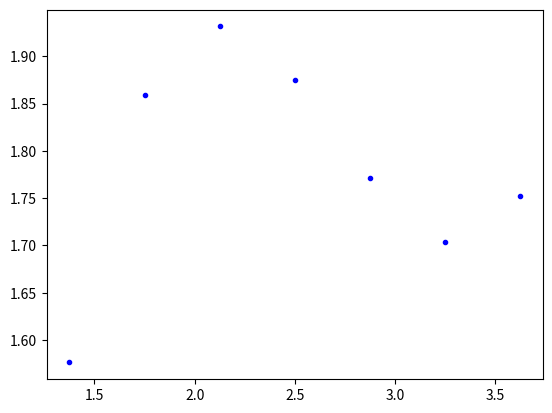

Python code for this plot:
import matplotlib.pyplot as plt
import numpy as np

class Point:
    def __init__(self, x, y):
        self.x = x
        self.y = y

def midpoint(t0,t1):
    titiktengah = Point((0.5*t0.x+0.5*t1.x),(0.5*t0.y+0.5*t1.y))
    return titiktengah

def displaypoint(t0):
    print(t0.x,t0.y)

def displayarraypoint(arr):
    for i in range (len(arr)):
        displaypoint(arr[i])
    print()

# beda metode dalam saja
# dipisah sebanyak n
# parameter array of control points
def greedyqcgen(narray,indeks,n,points,display): # points,display declare dari luar fungsi kosong dan akan diisi
    print("memasuki i=",indeks," dan n=",n)
    # if (n != 0 and i != n):  
    if (indeks == n-1):
        # test
        print("sampai ke base")
        print("array di base")
        displayarraypoint(narray)
        # cari titik untuk panggil rekursi
        while (len(narray) != 1): # masih > 1 titik
            for i in range (0,len(narray)-1):
                temp = midpoint(narray[i],narray[i+1]) # midpoint antar indeks array
                points.append(temp) # list point
                narray[i] = temp # perbaiki nilai
            narray.pop() # keluarin terakhir (g dianggap lagi)
        print("hasil narray terakhir")
        displayarraypoint(narray)
        display.append(narray[0])
        points.append(narray[0])
        return narray[0] # nilai tengah akhir
    else: # sisanya hanya proses
        if (indeks == 1):
            print('haha salah')
        elif (indeks == 2):
            print('haha salah banget')
        elif (indeks == 0):
            print('haha apa yang terjadi')
        # untuk panggil rekursi dibagi 2, kiri dan kanan
        # print("awal banget")
        arraykiri = [narray[0]]
        arraykanan = [narray[len(narray)-1]]
        # print("setelah masukan awal")
        # displayarraypoint(arraykiri)
        # displayarraypoint(arraykanan)
        # displayarraypoint(arraykiri)
        # displayarraypoint(arraykanan)
        while (len(narray) != 1): # masih > 1 titik
            print("loop ke-",len(narray))
            for i in range (0,len(narray)-1): # loop untuk gabungin titik
                temp = midpoint(narray[i],narray[i+1])
                narray[i] = temp # perbaiki nilai
                points.append(temp) # list pointi
            narray.pop() # keluarin nilai terakhir (g dianggap lagi)
            print("setelah dihapus")
            displayarraypoint(narray)
            for j in range (len(narray)): # loop untuk test case
                print("yang dibandingkan")
                print(j," ",len(narray))
                if (len(narray) == 1): # tinggal satu -> dua-duanya
                    arraykiri.append(narray[j])
                    arraykanan.insert(0,narray[j])
                elif (len(narray) % 2 == 0): # perlakuan genap
                    if j < len(narray)/2: # 4 -> 0-1
                        arraykiri.append(narray[j])
                    elif j >= (len(narray)/2): # 4 -> 2-3
                        arraykanan.insert(0,narray[j])
                elif (len(narray) % 2 != 0): # perlakuan ganjil
                    if j < len(narray) // 2:  # 5 -> 0-1
                        arraykiri.append(narray[j])
                    elif j >= len(narray) / 2:  # 5 -> 3-4
                        arraykanan.insert(0, narray[j])
            # displayarraypoint(arraykanan)
            displayarraypoint(arraykiri)
            displayarraypoint(arraykanan)
            displayarraypoint(narray)
        print("iterasi ke-",indeks)
        displayarraypoint(arraykiri)
        displayarraypoint(arraykanan)
        displayarraypoint(narray)
        display.append(narray[0])
        # displayarraypoint(narray)
        # displayarraypoint(arraykiri)
        # displayarraypoint(arraykanan)

        # rekursi
        left_result = greedyqcgen(arraykiri, indeks + 1, n, points, display)
        right_result = greedyqcgen(arraykanan, indeks + 1, n, points, display)
        return midpoint(left_result, right_result)

# contoh penggunaan
titik1 = Point(1,1)
titik2 = Point(2,3)
titik3 = Point(3,1)
titik4 = Point(4,2)
temp = [titik1,titik2,titik3,titik4]

points = []
display = []

greedyqcgen(temp,0,3,points,display)
# for i in range (0,len(temp)):
#     print(temp[i].x)
#     print(temp[i].y)
xpoints = [point.x for point in points]
ypoints = [point.y for point in points]

xdisplay = [point.x for point in display]
ydisplay = [point.y for point in display]

# Plot the curve
plt.scatter(xdisplay, ydisplay, label='Points', color='blue', marker='.')

# Display the plot
plt.show()

# if (jtitik == 2): # sisa 2 elemen
#     arraykiri.append(temp)
#     arraykanan.insert(0,temp)
# # elif (jtitik % 2 == 0 and i == (jtitik//2)-1): # di tengah genap
# #     arraykiri.append(midpoint(arraykiri[len(arraykiri)-1],temp))
# #     arraykanan.insert(0,midpoint(arraykanan[0],temp))
# # elif (jtitik % 2 != 0 and i == (jtitik//2)-1): # di tengah kiri ganjil
# #     arraykiri.append(midpoint(arraykiri[len(arraykiri)-1],temp))
# # elif (jtitik % 2 != 0 and i == (jtitik//2)+1): # di kanan tengah ganjil
# #     arraykanan.insert(0,midpoint(arraykanan[0],temp))
# elif (i < jtitik//2): # di kiri
#     arraykiri.append(temp)
# elif (i > jtitik//2+1): # di kanan
#     arraykanan.insert(0,temp)